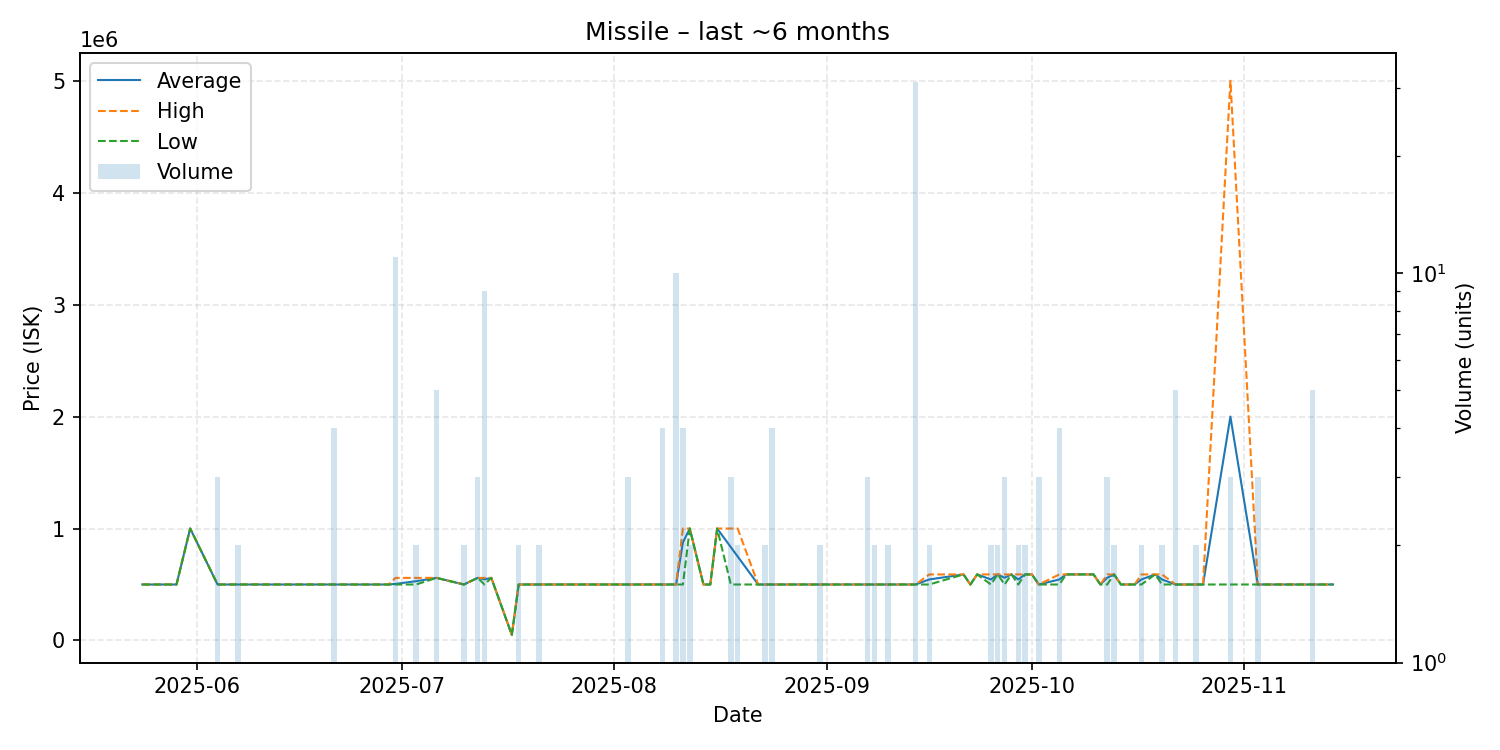

The data file committed next to this chart (first rows):
date, average, highest, lowest, order_count, volume
2025-05-24, 500000, 500000, 500000, 1, 1
2025-05-29, 500000, 500000, 500000, 1, 1
2025-05-31, 1000000, 1000000, 1000000, 1, 1
2025-06-04, 500000, 500000, 500000, 3, 3
2025-06-05, 500000, 500000, 500000, 1, 1
2025-06-06, 500000, 500000, 500000, 1, 1
2025-06-07, 500000, 500000, 500000, 2, 2
2025-06-08, 500000, 500000, 500000, 1, 1
2025-06-10, 500000, 500000, 500000, 1, 1
2025-06-21, 500000, 500000, 500000, 1, 4
2025-06-22, 500000, 500000, 500000, 1, 1
2025-06-24, 500000, 500000, 500000, 1, 1
2025-06-27, 500000, 500000, 500000, 1, 1
2025-06-29, 500000, 500000, 500000, 1, 1
2025-06-30, 505364, 559000, 500000, 2, 11
2025-07-03, 529500, 559000, 500000, 2, 2
2025-07-06, 559000, 559000, 559000, 2, 5
2025-07-10, 500000, 500000, 500000, 2, 2
2025-07-12, 559000, 559000, 559000, 3, 3
2025-07-13, 545889, 559000, 500000, 5, 9
2025-07-14, 559000, 559000, 559000, 1, 1
2025-07-17, 50000, 50000, 50000, 1, 1
2025-07-18, 500000, 500000, 500000, 2, 2
2025-07-21, 500000, 500000, 500000, 1, 2
2025-07-27, 500000, 500000, 500000, 1, 1
2025-08-02, 500000, 500000, 500000, 1, 1
2025-08-03, 500000, 500000, 500000, 2, 3
2025-08-04, 500000, 500000, 500000, 1, 1
2025-08-08, 500000, 500000, 500000, 2, 4
2025-08-10, 500000, 500000, 500000, 1, 10
2025-08-11, 875000, 1000000, 500000, 3, 4
2025-08-12, 1000000, 1000000, 1000000, 2, 2
2025-08-14, 500000, 500000, 500000, 1, 1
2025-08-15, 500000, 500000, 500000, 1, 1
2025-08-16, 1000000, 1000000, 1000000, 1, 1
2025-08-18, 833333, 1000000, 500000, 3, 3
2025-08-19, 750000, 1000000, 500000, 2, 2
2025-08-22, 500000, 500000, 500000, 1, 1
2025-08-23, 500000, 500000, 500000, 2, 2
2025-08-24, 500000, 500000, 500000, 1, 4
2025-08-25, 500000, 500000, 500000, 1, 1
2025-08-27, 500000, 500000, 500000, 1, 1
2025-08-31, 500000, 500000, 500000, 1, 2
2025-09-01, 500000, 500000, 500000, 1, 1
2025-09-07, 500000, 500000, 500000, 3, 3
2025-09-08, 500000, 500000, 500000, 2, 2
2025-09-10, 500000, 500000, 500000, 2, 2
2025-09-11, 500000, 500000, 500000, 1, 1
2025-09-13, 500000, 500000, 500000, 1, 1
2025-09-14, 500000, 500000, 500000, 2, 31
2025-09-16, 545000, 590000, 500000, 2, 2
2025-09-21, 590000, 590000, 590000, 1, 1
2025-09-22, 500000, 500000, 500000, 1, 1
2025-09-23, 590000, 590000, 590000, 1, 1
2025-09-25, 545000, 590000, 500000, 2, 2
2025-09-26, 590000, 590000, 590000, 2, 2
2025-09-27, 560000, 590000, 500000, 3, 3
2025-09-28, 590000, 590000, 590000, 1, 1
2025-09-29, 545000, 590000, 500000, 2, 2
2025-09-30, 590000, 590000, 590000, 2, 2
... 26 more rows
